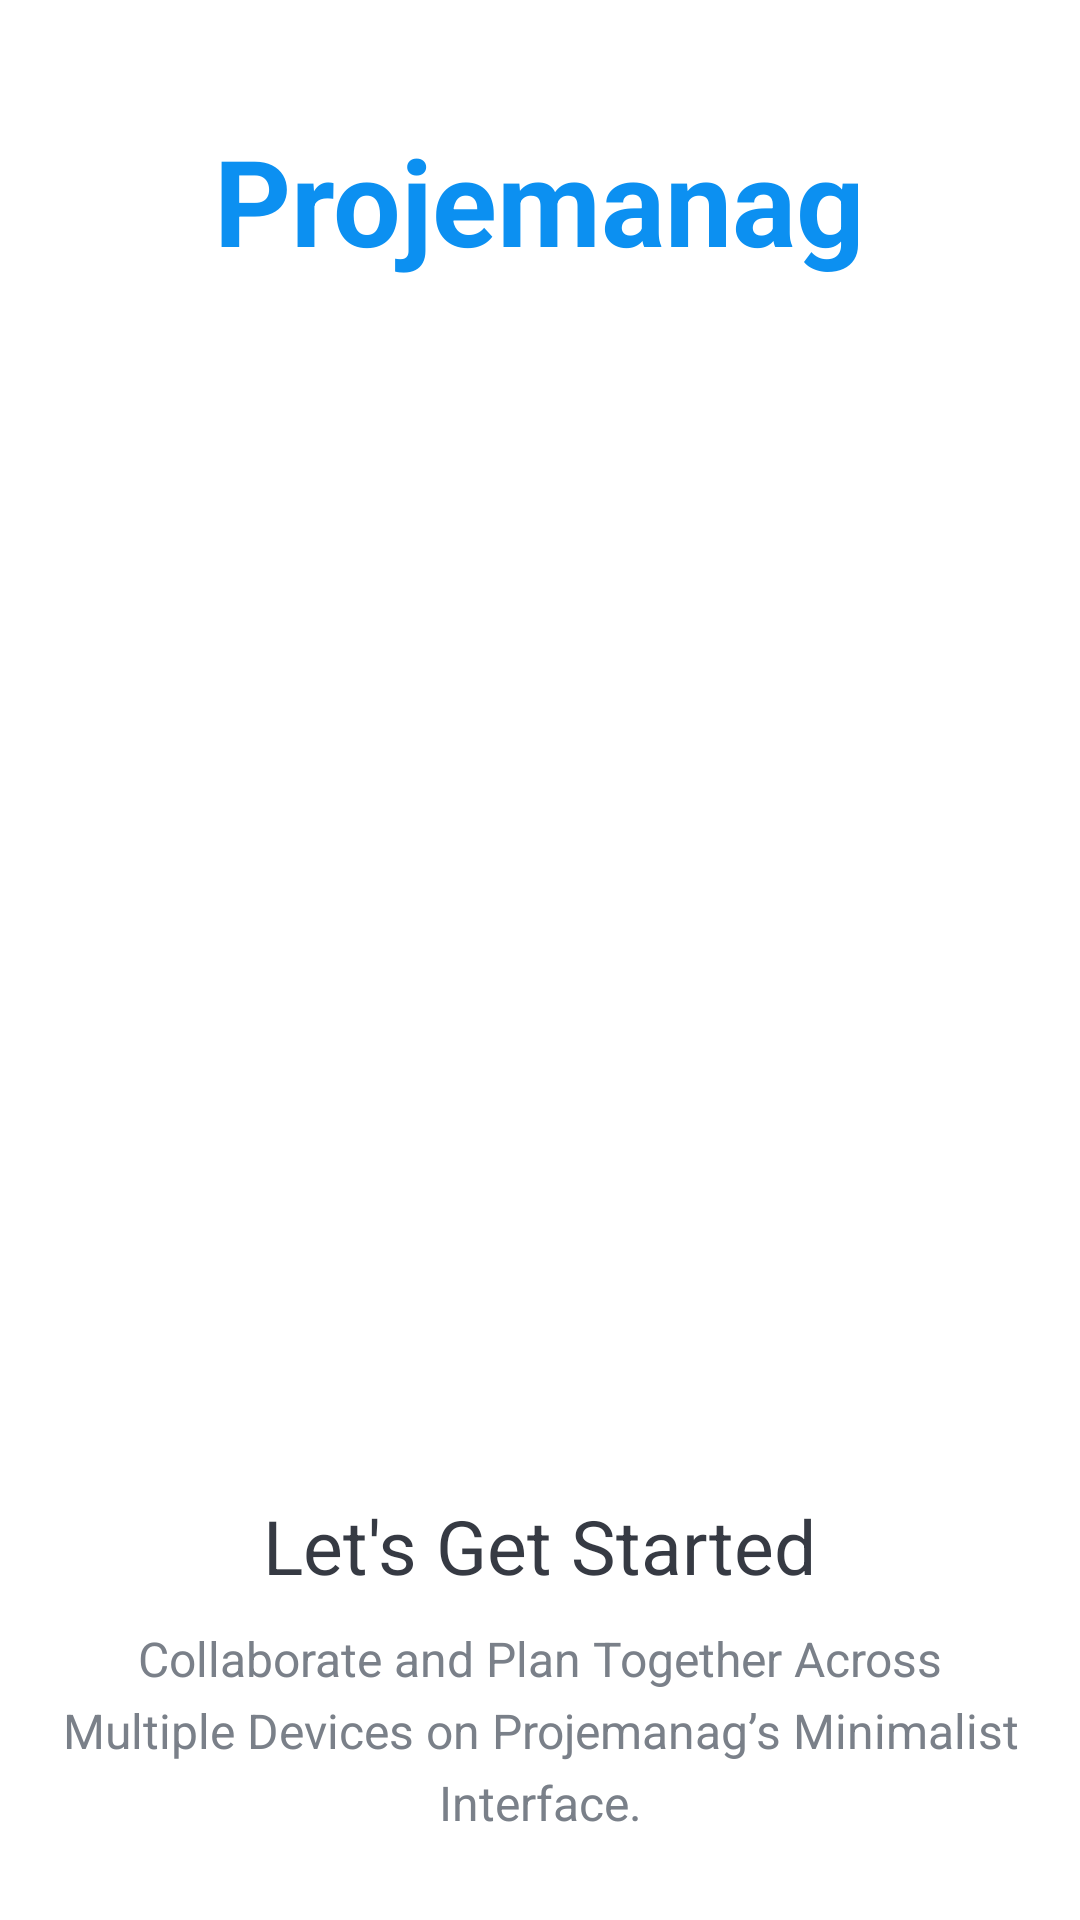

Android layout source for this screen:
<!-- AndroidManifest.xml: activity theme AppThemeNoActionBar -->
<!-- res/layout/activity_intro.xml -->
<?xml version="1.0" encoding="utf-8"?>
<LinearLayout xmlns:android="http://schemas.android.com/apk/res/android"
    xmlns:tools="http://schemas.android.com/tools"
    android:layout_width="match_parent"
    android:layout_height="match_parent"
    android:background="@drawable/intro_background"
    android:gravity="center_horizontal"
    android:orientation="vertical"
    tools:context=".activities.IntroActivity">

    <TextView
        android:id="@+id/tv_app_name_intro"
        android:layout_width="wrap_content"
        android:layout_height="wrap_content"
        android:layout_marginTop="@dimen/intro_screen_title_text_marginTop"
        android:text="@string/app_name"
        android:textColor="@color/colorAccent"
        android:textSize="@dimen/intro_screen_title_text_size"
        android:textStyle="bold" />

    <ImageView
        android:layout_width="350dp"
        android:layout_height="350dp"
        android:layout_marginTop="@dimen/intro_screen_image_marginTop"
        android:contentDescription="@string/image_contentDescription"
        android:src="@drawable/ic_task_image" />

    <TextView
        android:layout_width="wrap_content"
        android:layout_height="wrap_content"
        android:layout_marginTop="@dimen/lets_get_started_text_marginTop"
        android:text="@string/let_s_get_started_text"
        android:textColor="@color/primary_text_color"
        android:textSize="@dimen/lets_get_started_text_size" />

    <TextView
        android:layout_width="match_parent"
        android:layout_height="wrap_content"
        android:layout_marginStart="@dimen/intro_text_marginStartEnd"
        android:layout_marginTop="@dimen/intro_text_marginTop"
        android:layout_marginEnd="@dimen/intro_text_marginStartEnd"
        android:gravity="center"
        android:lineSpacingExtra="@dimen/intro_text_line_spacing_extra"
        android:text="@string/intro_text_description"
        android:textColor="@color/secondary_text_color"
        android:textSize="@dimen/intro_text_size" />

    
    <androidx.appcompat.widget.AppCompatButton
        android:id="@+id/btn_sign_in_intro"
        android:layout_width="match_parent"
        android:layout_height="wrap_content"
        android:layout_gravity="center"
        android:layout_marginStart="@dimen/btn_marginStartEnd"
        android:layout_marginTop="@dimen/intro_screen_sign_in_btn_marginTop"
        android:layout_marginEnd="@dimen/btn_marginStartEnd"
        android:background="@drawable/shape_button_rounded"
        android:foreground="?attr/selectableItemBackground"
        android:gravity="center"
        android:paddingTop="@dimen/btn_paddingTopBottom"
        android:paddingBottom="@dimen/btn_paddingTopBottom"
        android:text="@string/sign_in"
        android:textColor="@android:color/white"
        android:textSize="@dimen/btn_text_size" />

    <androidx.appcompat.widget.AppCompatButton
        android:id="@+id/btn_sign_up_intro"
        android:layout_width="match_parent"
        android:layout_height="wrap_content"
        android:layout_gravity="center"
        android:layout_marginStart="@dimen/btn_marginStartEnd"
        android:layout_marginTop="@dimen/intro_screen_sign_up_btn_marginTop"
        android:layout_marginEnd="@dimen/btn_marginStartEnd"
        android:background="@drawable/white_border_shape_button_rounded"
        android:foreground="?attr/selectableItemBackground"
        android:gravity="center"
        android:paddingTop="@dimen/btn_paddingTopBottom"
        android:paddingBottom="@dimen/btn_paddingTopBottom"
        android:text="@string/sign_up"
        android:textColor="@color/colorAccent"
        android:textSize="@dimen/btn_text_size" />
</LinearLayout>
<!-- resources referenced by this layout -->
<resources>
  <color name="colorAccent">#0C90F1</color>
  <color name="primary_text_color">#363a43</color>
  <color name="secondary_text_color">#7a8089</color>
  <dimen name="btn_marginStartEnd">20dp</dimen>
  <dimen name="btn_paddingTopBottom">8dp</dimen>
  <dimen name="btn_text_size">18sp</dimen>
  <dimen name="intro_screen_image_marginTop">30dp</dimen>
  <dimen name="intro_screen_sign_in_btn_marginTop">50dp</dimen>
  <dimen name="intro_screen_sign_up_btn_marginTop">15dp</dimen>
  <dimen name="intro_screen_title_text_marginTop">40dp</dimen>
  <dimen name="intro_screen_title_text_size">40sp</dimen>
  <dimen name="intro_text_line_spacing_extra">5dp</dimen>
  <dimen name="intro_text_marginStartEnd">20dp</dimen>
  <dimen name="intro_text_marginTop">10dp</dimen>
  <dimen name="intro_text_size">16sp</dimen>
  <dimen name="lets_get_started_text_marginTop">25dp</dimen>
  <dimen name="lets_get_started_text_size">25sp</dimen>
  <!-- drawable shape_button_rounded (drawable) -->
  <?xml version="1.0" encoding="utf-8"?>
  <shape xmlns:android="http://schemas.android.com/apk/res/android"
      android:shape="rectangle">
  
      <gradient
          android:angle="360"
          android:startColor="#0bcceb"
          android:endColor="#0A80F5"
          android:type="linear"/>
  
      <corners android:radius="10dp"/>
  
  </shape>
  <!-- drawable white_border_shape_button_rounded (drawable) -->
  <?xml version="1.0" encoding="utf-8"?>
  <shape xmlns:android="http://schemas.android.com/apk/res/android"
      android:shape="rectangle">
      <stroke android:color="#0c90f1"
          android:width="1dp"/>
      <solid android:color="@color/white"/>
      <corners android:radius="10dp"/>
  
  </shape>
  <string name="app_name">Projemanag</string>
  <string name="image_contentDescription">image</string>
  <string name="intro_text_description">Collaborate and Plan Together Across Multiple Devices on Projemanag’s Minimalist Interface.</string>
  <string name="let_s_get_started_text">Let\'s Get Started</string>
  <string name="sign_in">SIGN IN</string>
  <string name="sign_up">SIGN UP</string>
  <style name="AppThemeNoActionBar" parent="Theme.MaterialComponents.DayNight.NoActionBar">
          <item name="windowActionBar">false</item>
          <item name="windowNoTitle">true</item>
          <item name="android:windowFullscreen">true</item>
      </style>
  <color name="white">#FFFFFFFF</color>
</resources>
